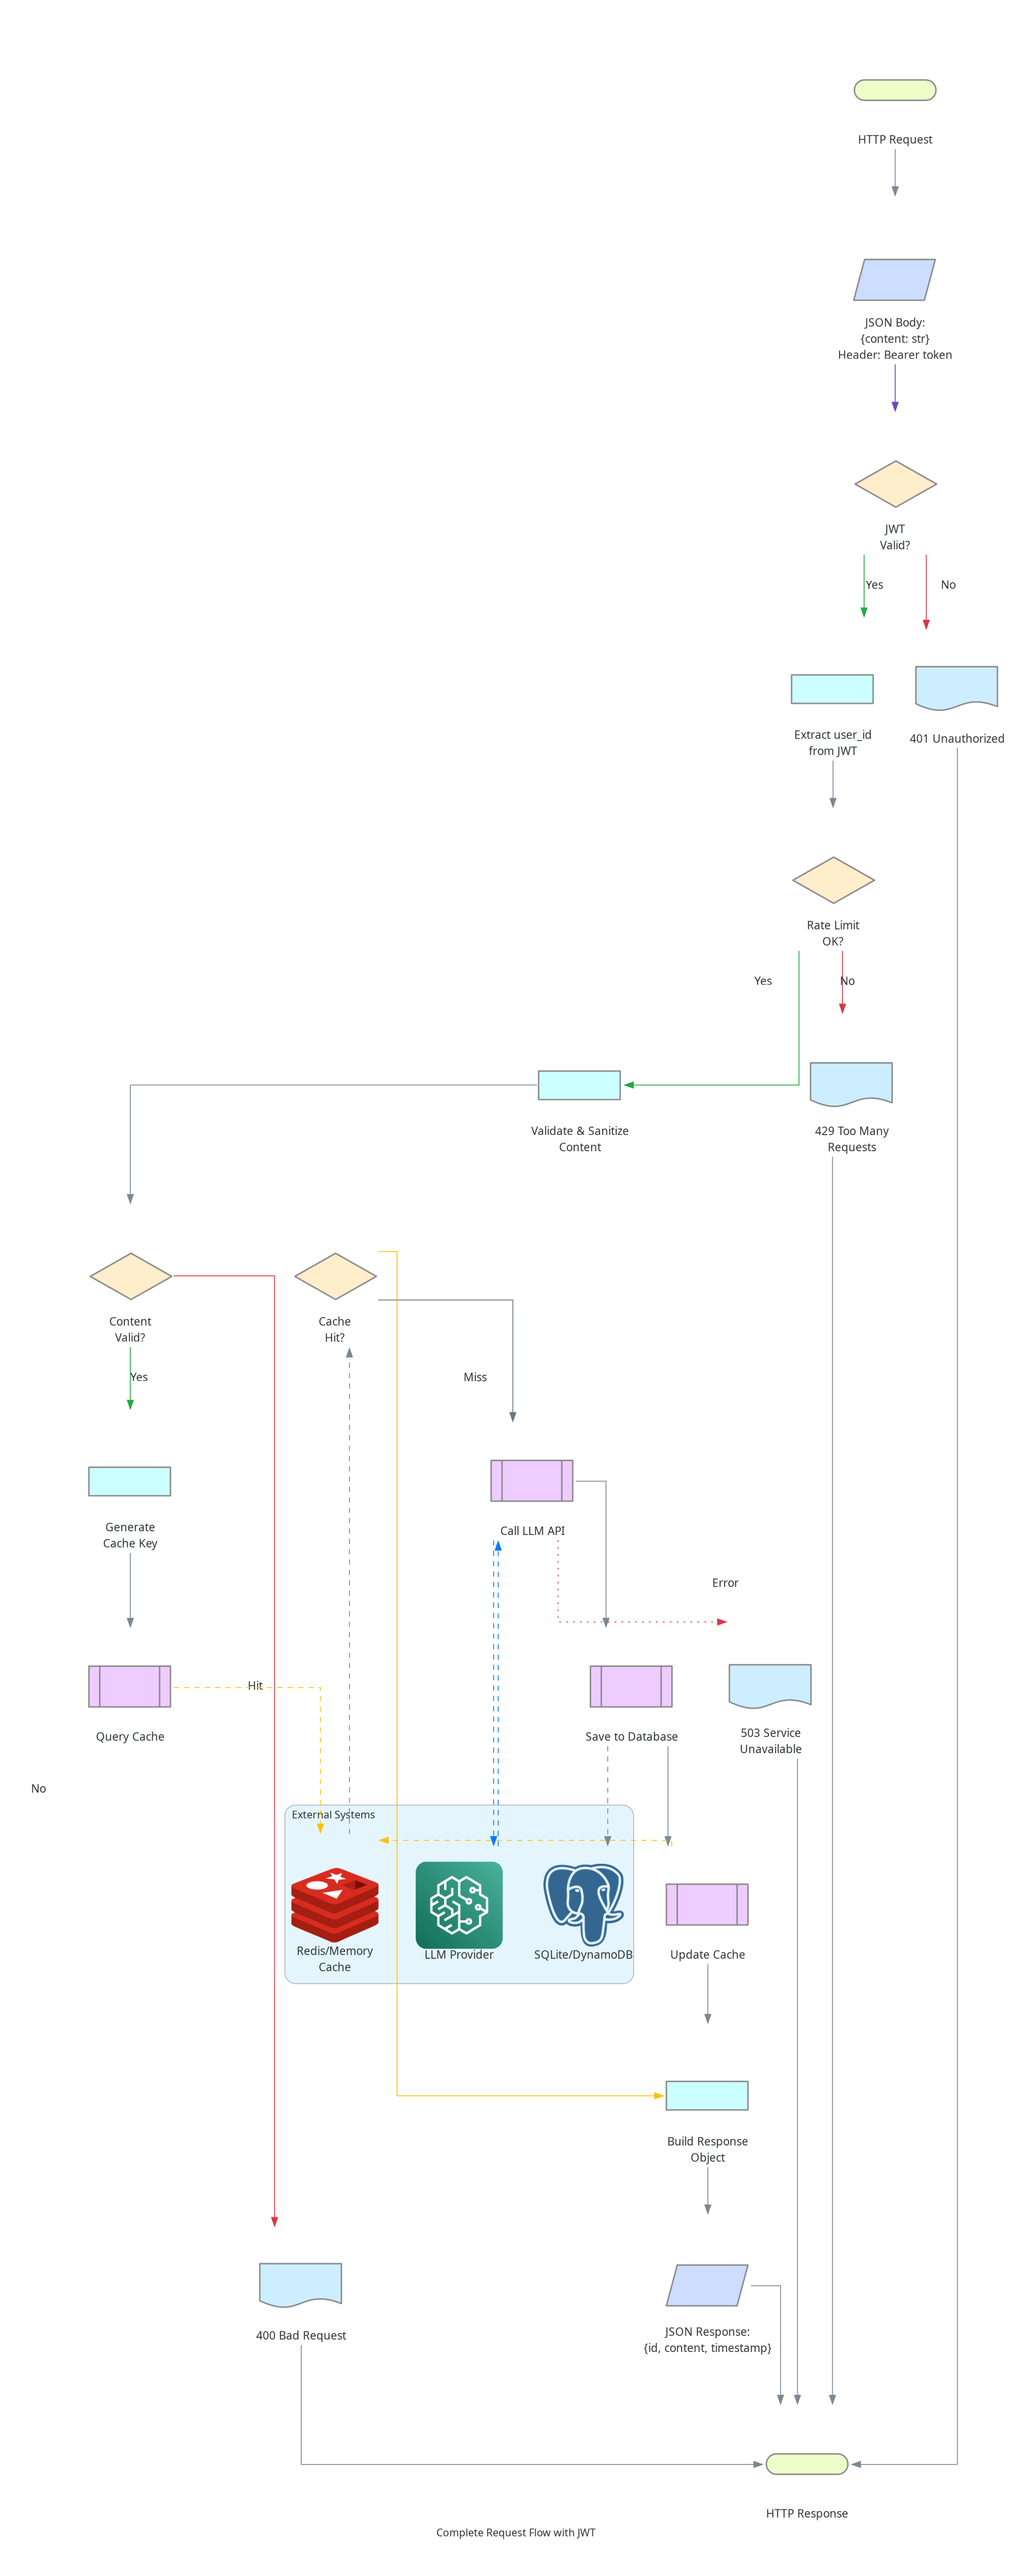

Reproduce this figure in Python.
#!/usr/bin/env python3
"""Request Flow Diagram - Complete request processing with proper shapes."""

from diagrams import Cluster, Diagram, Edge
from diagrams.aws.ml import Sagemaker
from diagrams.onprem.database import PostgreSQL
from diagrams.onprem.inmemory import Redis
from diagrams.programming.flowchart import (
    Action,
    Decision,
    Document,
    InputOutput,
    PredefinedProcess,
    StartEnd,
)

# Color scheme
COLORS = {
    "success": "#28a745",
    "error": "#dc3545",
    "cache_hit": "#ffc107",
    "cache_miss": "#6c757d",
    "validation": "#6f42c1",
    "external": "#007bff",
}

with Diagram(
    "Complete Request Flow with JWT",
    filename="02_request_flow",
    show=False,
    direction="TB",
    graph_attr={
        "fontsize": "12",
        "bgcolor": "white",
        "pad": "0.5",
        "splines": "ortho",
    },
):
    # Input/Output nodes
    start = StartEnd("HTTP Request")
    request_input = InputOutput("JSON Body:\n{content: str}\nHeader: Bearer token")
    response_output = InputOutput("JSON Response:\n{id, content, timestamp}")
    end = StartEnd("HTTP Response")

    # Decision nodes
    auth_check = Decision("JWT\nValid?")
    rate_check = Decision("Rate Limit\nOK?")
    cache_check = Decision("Cache\nHit?")
    validation_check = Decision("Content\nValid?")

    # Processing nodes
    extract_user = Action("Extract user_id\nfrom JWT")
    validate_content = Action("Validate & Sanitize\nContent")
    generate_cache_key = Action("Generate\nCache Key")
    check_cache = PredefinedProcess("Query Cache")
    call_llm = PredefinedProcess("Call LLM API")
    save_to_db = PredefinedProcess("Save to Database")
    update_cache = PredefinedProcess("Update Cache")
    build_response = Action("Build Response\nObject")

    # Error nodes
    auth_error = Document("401 Unauthorized")
    rate_error = Document("429 Too Many\nRequests")
    validation_error = Document("400 Bad Request")
    llm_error = Document("503 Service\nUnavailable")

    # External systems
    with Cluster("External Systems"):
        cache = Redis("Redis/Memory\nCache")
        database = PostgreSQL("SQLite/DynamoDB")
        llm = Sagemaker("LLM Provider")

    # Main success flow
    start >> request_input >> Edge(color=COLORS["validation"]) >> auth_check

    # Authentication flow
    auth_check >> Edge(label="Yes", color=COLORS["success"]) >> extract_user
    auth_check >> Edge(label="No", color=COLORS["error"]) >> auth_error >> end

    # Rate limiting
    extract_user >> rate_check
    rate_check >> Edge(label="Yes", color=COLORS["success"]) >> validate_content
    rate_check >> Edge(label="No", color=COLORS["error"]) >> rate_error >> end

    # Validation
    validate_content >> validation_check
    validation_check >> Edge(label="Yes", color=COLORS["success"]) >> generate_cache_key
    validation_check >> Edge(label="No", color=COLORS["error"]) >> validation_error >> end

    # Cache flow
    generate_cache_key >> check_cache
    check_cache >> Edge(style="dashed", color=COLORS["cache_hit"]) >> cache
    cache >> Edge(style="dashed") >> cache_check

    # Cache hit path
    cache_check >> Edge(label="Hit", color=COLORS["cache_hit"]) >> build_response

    # Cache miss path
    cache_check >> Edge(label="Miss", color=COLORS["cache_miss"]) >> call_llm
    call_llm >> Edge(style="dashed", color=COLORS["external"]) >> llm
    llm >> Edge(style="dashed", color=COLORS["external"]) >> call_llm

    # Save and cache update
    call_llm >> save_to_db
    save_to_db >> Edge(style="dashed") >> database
    save_to_db >> update_cache
    update_cache >> Edge(style="dashed", color=COLORS["cache_hit"]) >> cache
    update_cache >> build_response

    # Final response
    build_response >> response_output >> end

    # LLM error handling
    call_llm >> Edge(label="Error", color=COLORS["error"], style="dotted") >> llm_error
    llm_error >> end
